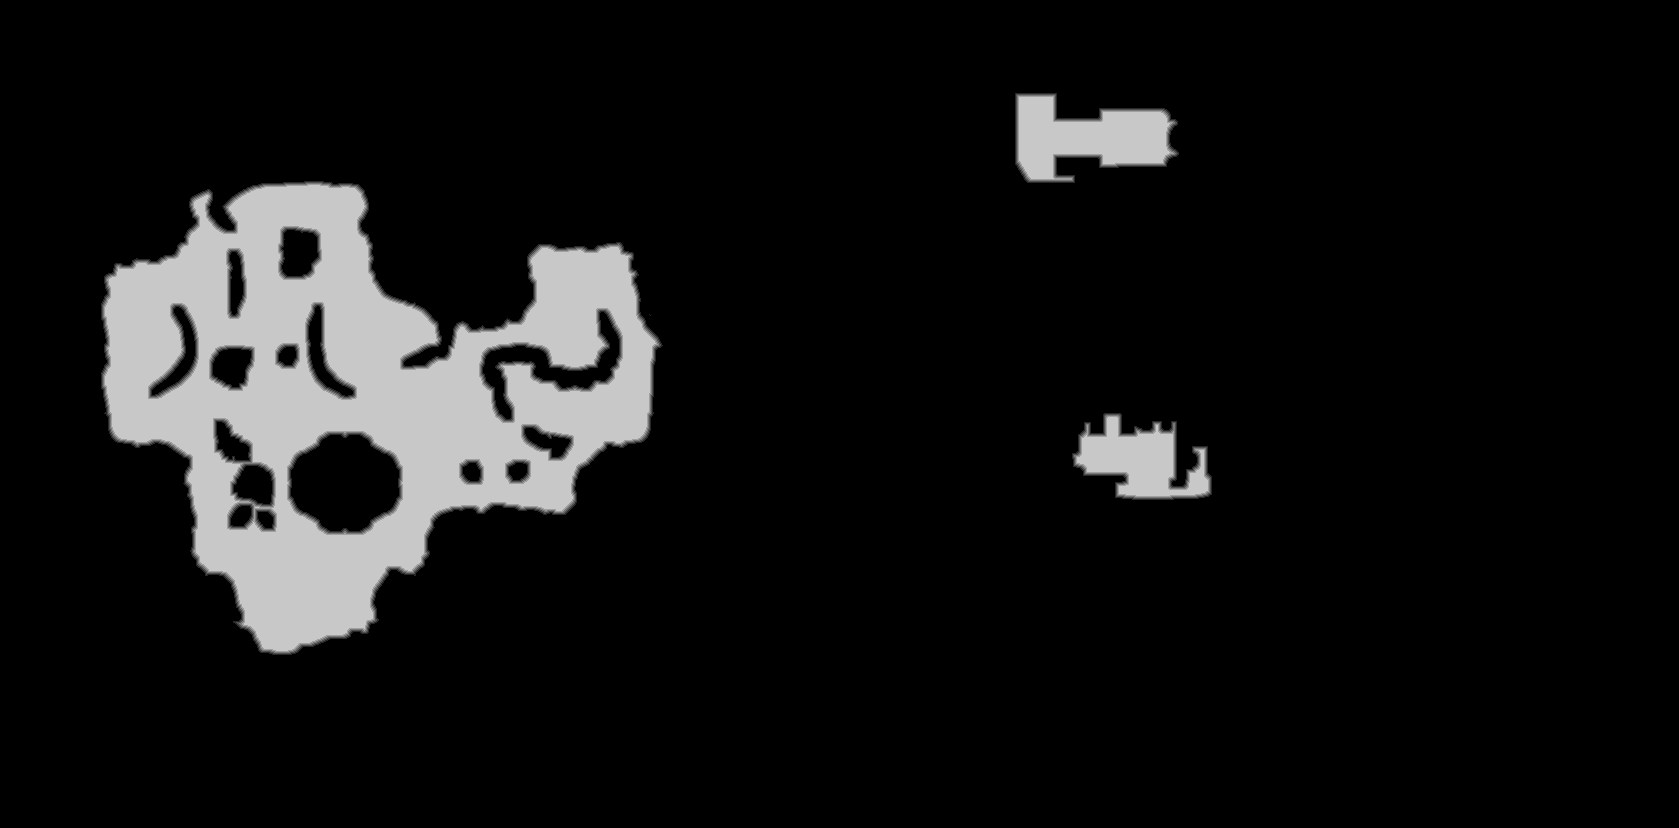

Source data for this figure (header and first rows):
source	tdt_hull melee
truth	truth_2222fd09bf0.tsv
width	1679
height	828
nibble	0	1235463
nibble	1	7015
nibble	2	7060
nibble	3	7088
nibble	4	7058
nibble	5	126528
